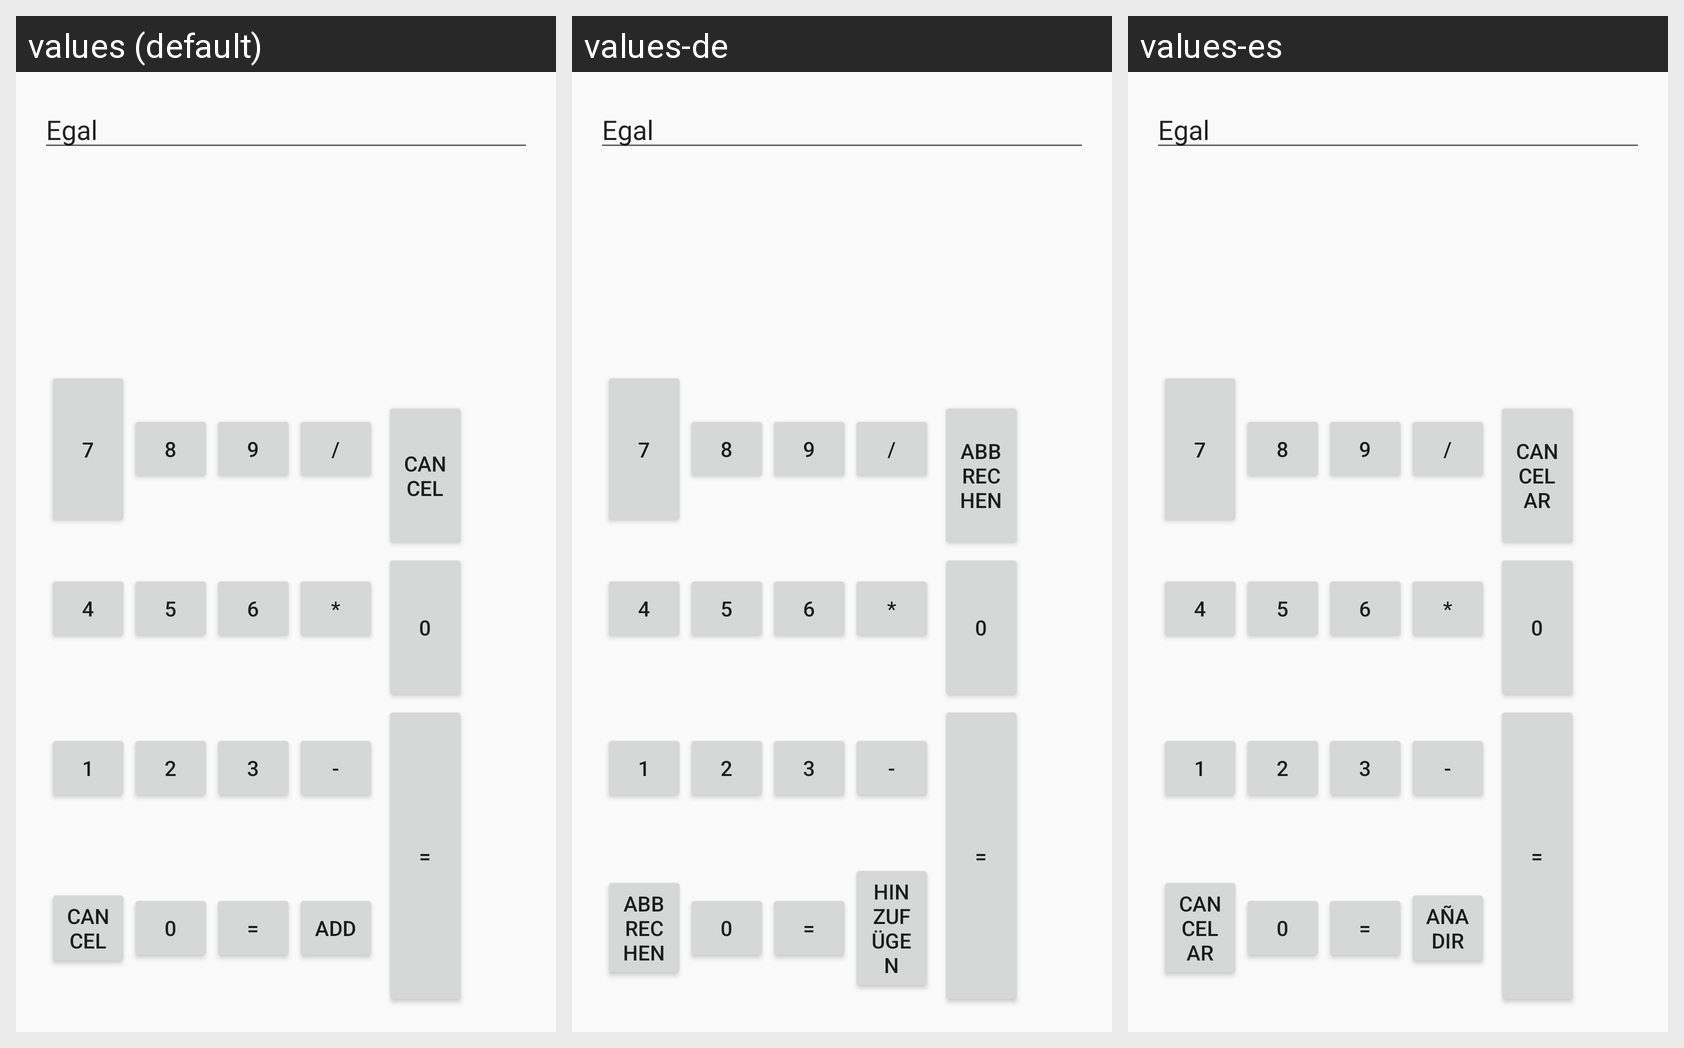

This grid shows one Android layout under several languages. Give, for every string resource on the screen, its name, the default text and each shown locale's text.
Android screen res/layout/activity_payment.xml rendered under 3 locales, left to right: values (default), values-de, values-es. Device: Nexus 5 (rendered at 1080×1920; each locale shown at half size, 540×960, under a caption strip naming it); theme AppTheme.
Strings drawn on this screen, with the default value and each locale's value (text and hints the layout hard-codes, and strings that could not be matched under every locale, appear in the picture but are not listed):

seven
  values: 7
  values-de: 7
  values-es: 7

eight
  values: 8
  values-de: 8
  values-es: 8

nine
  values: 9
  values-de: 9
  values-es: 9

four
  values: 4
  values-de: 4
  values-es: 4

five
  values: 5
  values-de: 5
  values-es: 5

six
  values: 6
  values-de: 6
  values-es: 6

one
  values: 1
  values-de: 1
  values-es: 1

two
  values: 2
  values-de: 2
  values-es: 2

three
  values: 3
  values-de: 3
  values-es: 3

cancel
  values: Cancel
  values-de: Abbrechen
  values-es: Cancelar

zero
  values: 0
  values-de: 0
  values-es: 0

add
  values: Add
  values-de: Hinzufügen
  values-es: Añadir
